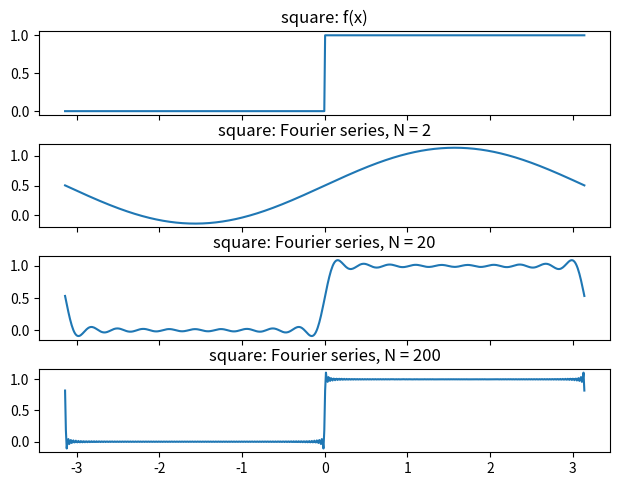
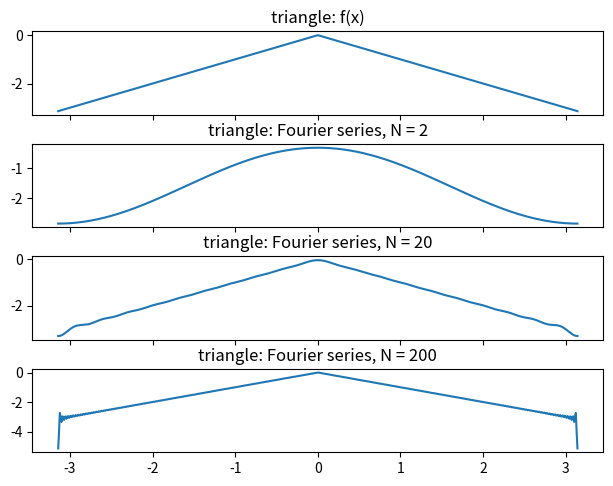
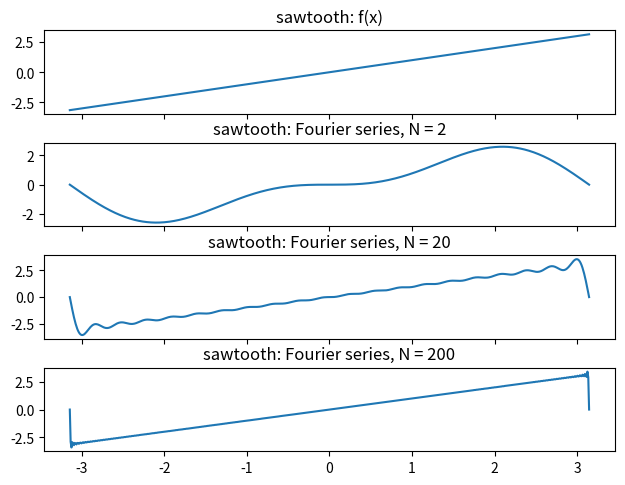
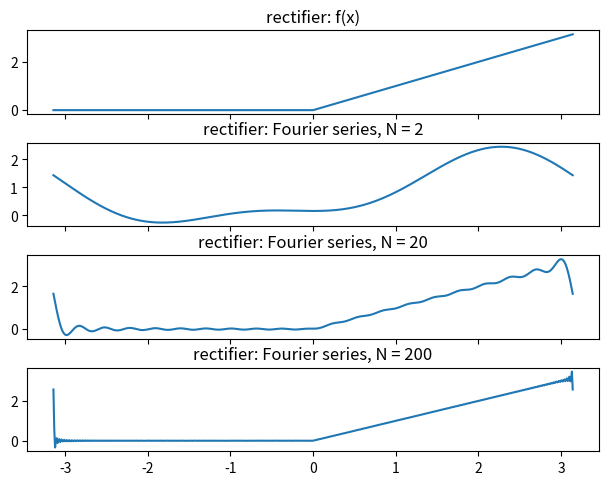

Write Python code to recreate these figures, in order.
import numpy as np
import matplotlib.pyplot as plt

"""
[redacted]
[redacted]

ASSIGNMENT: COMPLETE fsc and fs functions below
"""

"""
ECE 105: Programming for Engineers 2
Created September 7, 2020
[redacted]
Fourier series solution

This code plots the Fourier series representation of periodic signals
"""

"""
COMPLETE:
fsc takes five arguments:
1) natural number n: term index in the Fourier series
2) function g: the basis function (np.sin or np.cos)
3) function f: the periodic function to be approximated
4) list x of values from [-pi,+pi]
5) float dx: the length between values of x in interval [-pi,+pi]

Return: integral of f(xe) * g(n * xe) / pi over interval [-pi,+pi]
Integral approx. by Riemann sum, using divisions of width dx

Steps:
1. return the sum of f(xe) * g(n * xe) / pi * dx over xe in x
"""
# Fourier series coefficient n for f using basis function g
def fsc(n, g, f, x, dx):
    # 1. integral: (1/pi) f(xe) g(n xe) dx over all xe in x
    return np.sum([f(xe)*g(n*xe) for xe in x]) * dx / np.pi


# compute Fourier series coefficients: a0, a, b
def fsc_all(N_max, f, x, dx):
    a0 = fsc(0, np.cos, f, x, dx)
    a = [fsc(n, np.cos, f, x, dx) for n in range(1,N_max+1)]
    b = [fsc(n, np.sin, f, x, dx) for n in range(1,N_max+1)]
    return a0, a, b

"""
COMPLETE:
fs takes five arguments:
1) x: the value of x at which the Fourier series is to be computed
2) a0: the "DC term" a_0
3) a: the list of a_n coefficients for n=1,..
4) b: the list of b_n coefficients for n=1,..
5) N: the number of terms n to be used in the representation

Return: sum of a0/2 + the sum of the a_n and b_n over n=1,..,N

Steps:
1. compute a_sum: sum of a[n-1] * np.cos(n x) over n=1,...N
2. compute b_sum: sum of b[n-1] * np.sin(n x) over n=1,...N
3. return the target sum

Challenge: code should be vectorized
If x is a vector, it should return a vector
Use np.sum for the sums in Steps 1 and 2
Read about the axis named argument for np.sum
"""
# Fourier series representation at x using N terms
def fs(x, a0, a, b, N):
    # 1. sum the a_n coefficients from 1 to N
    a_sum = np.sum([a[n-1]*np.cos(n*x) for n in range(1,N+1)], axis=0)
    pass
    # 2. sum the b_n coefficients from 1 to N
    b_sum = np.sum([b[n-1]*np.sin(n*x) for n in range(1,N+1)], axis=0)
    pass
    # 3. return the Fourier series approximation
    return (a0 / 2) + a_sum + b_sum

# plot_fsr: 4 subplots: f(x) and Fourier series using N1, N2, N3 terms
def plot_fsr(f, N1, N2, N3, x, dx, name, filename):
    # get all Fourier series coefficients
    a0, a, b = fsc_all(max(N1,N2,N3), f, x, dx)
    plt.figure()
    ay,(ax1,ax2,ax3,ax4)=plt.subplots(nrows=4, sharex=True)
    plt.tight_layout()
    ax1.plot(x, f(x))
    ax2.plot(x, fs(x, a0, a, b, N1))
    ax3.plot(x, fs(x, a0, a, b, N2))
    ax4.plot(x, fs(x, a0, a, b, N3))
    ax1.set_title('{}: f(x)'.format(name))
    ax2.set_title('{}: Fourier series, N = {}'.format(name, N1))
    ax3.set_title('{}: Fourier series, N = {}'.format(name, N2))
    ax4.set_title('{}: Fourier series, N = {}'.format(name, N3))
    plt.savefig(filename)

# sample periodic functions (signals)
def f_square(x): return np.where(x >= 0, 1, 0)
def f_triangle(x): return np.where(x >=0, -x, x)
def f_sawtooth(x): return x
def f_rectifier(x): return np.where(x >= 0, x, 0)

# main function
if __name__ == "__main__":
    # specify dx: the distance between x-values over [-pi,+pi]
    dx = 1/100
    # number of points in [-pi, +pi] using width dx
    m = int(2 * np.pi / dx)
    # list of m x-axis values in [-pi, +pi]
    x = np.linspace(-np.pi, np.pi, m)

    # specify the three values of N (# terms in series)
    N1, N2, N3 = 2, 20, 200
    # call plot_fsr with four different signals defined above
    plot_fsr(f_square, N1, N2, N3, x, dx, 'square','Lab4-FSR-Square.pdf')
    plot_fsr(f_triangle, N1, N2, N3, x, dx, 'triangle', 'Lab4-FSR-Triangle.pdf')
    plot_fsr(f_sawtooth, N1, N2, N3, x, dx, 'sawtooth', 'Lab4-FSR-Sawtooth.pdf')
    plot_fsr(f_rectifier, N1, N2, N3, x, dx, 'rectifier', 'Lab4-FSR-Rectifier.pdf')
